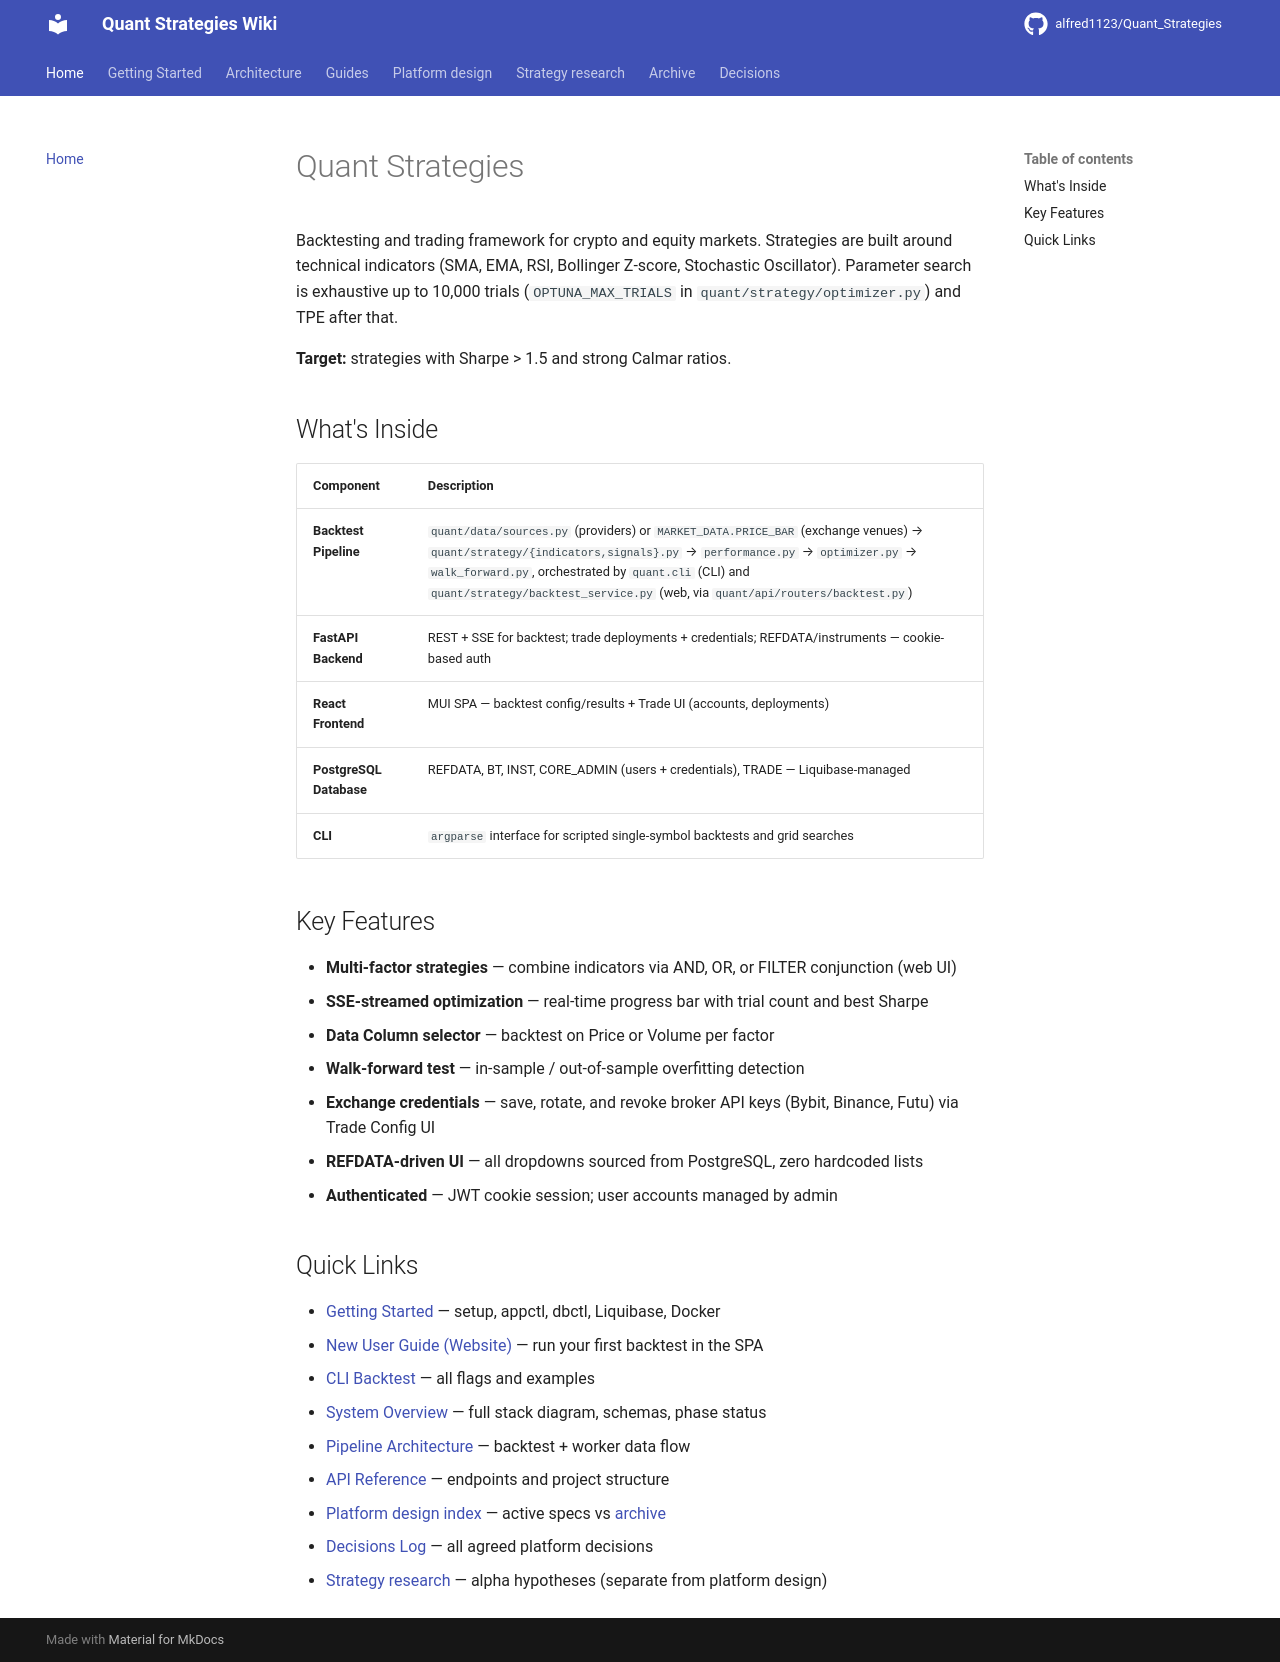

repository: alfred1123/Quant_Strategies · page: index.html · generator: mkdocs

# Quant Strategies

Backtesting and trading framework for crypto and equity markets. Strategies are built around technical indicators (SMA, EMA, RSI, Bollinger Z-score, Stochastic Oscillator). Parameter search is exhaustive up to 10,000 trials (`OPTUNA_MAX_TRIALS` in `quant/strategy/optimizer.py`) and TPE after that.

**Target:** strategies with Sharpe > 1.5 and strong Calmar ratios.

## What's Inside

| Component | Description |
|-----------|-------------|
| **Backtest Pipeline** | `quant/data/sources.py` (providers) or `MARKET_DATA.PRICE_BAR` (exchange venues) → `quant/strategy/{indicators,signals}.py` → `performance.py` → `optimizer.py` → `walk_forward.py`, orchestrated by `quant.cli` (CLI) and `quant/strategy/backtest_service.py` (web, via `quant/api/routers/backtest.py`) |
| **FastAPI Backend** | REST + SSE for backtest; trade deployments + credentials; REFDATA/instruments — cookie-based auth |
| **React Frontend** | MUI SPA — backtest config/results + Trade UI (accounts, deployments) |
| **PostgreSQL Database** | REFDATA, BT, INST, CORE_ADMIN (users + credentials), TRADE — Liquibase-managed |
| **CLI** | `argparse` interface for scripted single-symbol backtests and grid searches |

## Key Features

- **Multi-factor strategies** — combine indicators via AND, OR, or FILTER conjunction (web UI)
- **SSE-streamed optimization** — real-time progress bar with trial count and best Sharpe
- **Data Column selector** — backtest on Price or Volume per factor
- **Walk-forward test** — in-sample / out-of-sample overfitting detection
- **Exchange credentials** — save, rotate, and revoke broker API keys (Bybit, Binance, Futu) via Trade Config UI
- **REFDATA-driven UI** — all dropdowns sourced from PostgreSQL, zero hardcoded lists
- **Authenticated** — JWT cookie session; user accounts managed by admin

## Quick Links

- [Getting Started](getting-started.md) — setup, appctl, dbctl, Liquibase, Docker
- [New User Guide (Website)](guides/new-user-website.md) — run your first backtest in the SPA
- [CLI Backtest](guides/cli-backtest.md) — all flags and examples
- [System Overview](architecture/overview.md) — full stack diagram, schemas, phase status
- [Pipeline Architecture](architecture/pipeline.md) — backtest + worker data flow
- [API Reference](architecture/api.md) — endpoints and project structure
- [Platform design index](design/README.md) — active specs vs [archive](archive/README.md)
- [Decisions Log](decisions.md) — all agreed platform decisions
- [Strategy research](research/README.md) — alpha hypotheses (separate from platform design)
